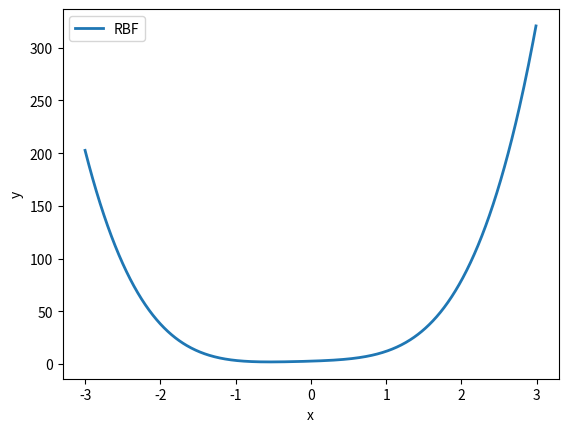

Reproduce this figure in Python.
import numpy as np 
import matplotlib.pyplot as plt 

grid_size = 0.01
K = 5
ww = np.random.randint(0,10, size=K) / 3

plt.clf()

def general_polynomial(Xin, degree):
    Xin = np.array(Xin)
    return Xin ** np.arange(degree+1)

def quadratic(Xin):
    return np.hstack([np.ones((Xin.shape[0], 1)), Xin, Xin**2])

def fw_rbf(xx, cc):
    """fixed-width RBF in 1d"""
    return np.exp(-(xx-cc)**2 / 2.0)

def phi_rbf(Xin):
    return np.hstack([fw_rbf(Xin, 1), fw_rbf(Xin, 2), fw_rbf(Xin, 3)])

X_grid = np.arange(-3, 3, grid_size)[:, None] # N,1 

# plt.plot(X_grid, phi_rbf(X_grid) @ ww, linewidth=2)
# plt.plot(X_grid, quadratic(X_grid) @ ww, linewidth=2)
plt.plot(X_grid, general_polynomial(X_grid, 4) @ ww, linewidth=2)
plt.xlabel('x')
plt.ylabel('y')
plt.legend(('RBF', 'Quadratic'))
plt.show()

print(phi_rbf(X_grid))